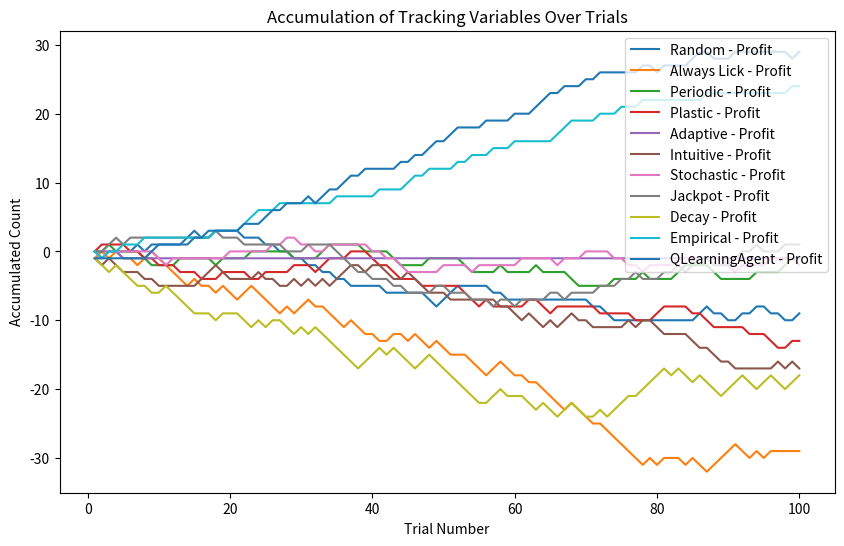
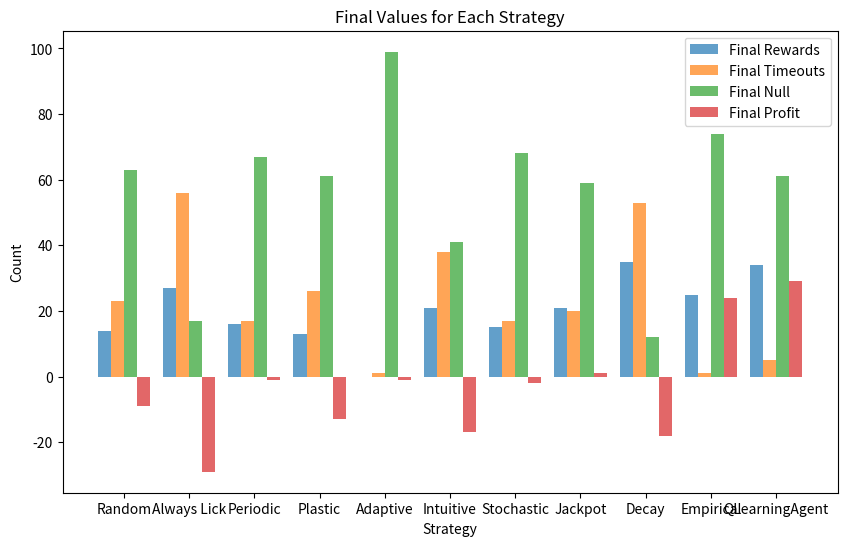

These figures' Python source, in order:
import random
import math
import matplotlib.pyplot as plt
import numpy as np
import csv


class Environment:
    def __init__(self):
        # Initialize spout and tube states
        self.tube_state = "NOGO"
        self.spout_state = "OFF"

    def update_tube_state(self):
        # Update tube state probabilistically
        probabilities = [0.3, 0.5, 0.2]
        self.tube_state = random.choices(["GO", "NOGO", "CHECK"], probabilities)[0]

    def set_spout_state(self):
        # Set spout state based on tube state
        self.spout_state = "ON" if self.tube_state == "GO" else "OFF"


class Agent:
    def __init__(self, strategy_fn, action_space=["Lick", "Wait"],
                 learning_rate=0.01, discount_factor=0.4, epsilon=0.1,
                 **kwargs):
        # Initialize tracking variables and strategy function
        self.rewards = 0
        self.timeouts = 0
        self.null = 0
        self.profit = 0
        self.strategy_fn = strategy_fn
        self.trial_count = 0
        self.recent_actions = []
        self.recent_spout_states = []
        self.recent_tube_states = []
        self.winning_heuristic = []  # Store tube states in "ON" outcomes
        self.losing_heuristic = []  # Store tube state when "OFF" outcomes
        self.action_space = action_space
        self.learning_rate = learning_rate
        self.discount_factor = discount_factor
        self.epsilon = epsilon  # Explore vs exploit
        self.strategy_kwargs = kwargs
        self.q_table = {}  # Use a dictionary to store Q-value

    def tube_observation(self, environment):
        # Agent "sees" the state of the tube
        tube_state = environment.tube_state
        self.update_recent_tube_states(tube_state)
        return tube_state
    def update_recent_tube_states(self, tube_state):
        #Update the list of recent tube states
        self.recent_tube_states.append(tube_state)
        if len(self.recent_tube_states) > self.strategy_kwargs.get("memory_size", 10):
            self.recent_tube_states.pop(0)

    def choose_action(self, environment):
        # Agent chooses action based on the provided strategy function
        #self.environment = environment  # Add this line to store the environment
        #self.update_recent_actions("Wait")  # Ensure previous_outcomes is initialized
        action = self.strategy_fn(self, environment)
        self.update_recent_actions(action)
        return action

    def update_recent_actions(self, action):
        # Update the list of recent outcomes
        self.recent_actions.append(action)
        if len(self.recent_actions) > self.strategy_kwargs.get("memory_size", 10):
            self.recent_actions.pop(0)

    def spout_observation(self, environment):
        # Agent "sees" the state of the tube
        spout_state = environment.spout_state
        self.update_recent_spout_states(spout_state)
        return spout_state

    def update_recent_spout_states(self, spout_state):
        # Update the list of recent spout states
        self.recent_spout_states.append(spout_state)
        if len(self.recent_spout_states) > self.strategy_kwargs.get("memory_size", 10):
            self.recent_spout_states.pop(0)

    def lick(self, environment):
        # Lick outcome selection based on its observation of the tube state
        tube_state = self.tube_observation(environment)
        if tube_state == "GO":
            self.rewards += 1
            self.spout_observation(environment)
        elif tube_state == "NOGO":
            self.timeouts += 1
            self.spout_observation(environment)
        else:
            self.null += 1
            self.spout_observation(environment)

    def wait(self, environment):
        # Agent waits action
        tube_state = self.tube_observation(environment)
        if tube_state == "GO":
            self.null += 1
            self.recent_spout_states.append("MISS")
            if len(self.recent_spout_states) > self.strategy_kwargs.get("memory_size", 10):
                self.recent_spout_states.pop(0)
        elif tube_state == "NOGO":
            self.null += 1
            self.recent_spout_states.append("MISS")
            if len(self.recent_spout_states) > self.strategy_kwargs.get("memory_size", 10):
                self.recent_spout_states.pop(0)
        else:
            self.null += 1
            self.recent_spout_states.append("MISS")
            if len(self.recent_spout_states) > self.strategy_kwargs.get("memory_size", 10):
                self.recent_spout_states.pop(0)

    def calculate_profit(self):
        #Subtracts timeouts from rewards.
        return self.rewards - self.timeouts

    def get_q_value(self, state, action):
        # Get the Q-value for a given state-action pair
        return self.q_table.get((state, action), 0.0)

    def choose_q_action(self, state):
        # Epsilon-greedy strategy for exploration
        if random.uniform(0, 1) < self.epsilon:
            print("Randomhit!")
            return random.choice(self.action_space)
        else:
            # Choose action with the highest Q-value
            q_values = [self.get_q_value(state, action) for action in self.action_space]
            #print("QValues for state", state, "are:", q_values)
            #print("Actual action return", self.action_space[np.argmax(q_values)])
            return self.action_space[np.argmax(q_values)]

    def update_q_value(self, state, action, reward, next_state):
        # Q-value update using the Bellman equation
        #print("This section is in agent update q. state:", state, "action", action,
              #"reward", reward, "next state", next_state)
        current_q = self.get_q_value(state, action)
        best_next_q = max([self.get_q_value(next_state, a) for a in self.action_space])
        new_q = (1 - self.learning_rate) * current_q + self.learning_rate * (reward + self.discount_factor * best_next_q)
        self.q_table[(state, action)] = new_q

# Strategies
def random_strategy(agent, environment, lick_probability=0.5):
    if len(agent.recent_spout_states) == 0:
        return "Wait"
    else:
        #print('Branch1. recent spout states:', agent.recent_spout_states)
        #print("Recent spout states last", agent.recent_tube_states[-1])
        return "Lick" if random.uniform(0, 1) < lick_probability else "Wait"

def always_lick_strategy(agent, environment, return_lick=0):
    return "Lick" if return_lick == 0 else "Wait"

def periodic_strategy(agent, environment, consecutive_wait=3, consecutive_lick=2):
    agent.trial_count += 1
    if (agent.trial_count % (consecutive_wait + consecutive_lick)) < consecutive_wait:
        return "Wait"
    else:
        return "Lick"

def plastic_strategy(agent, environment):
    memory_size = agent.strategy_kwargs.get("memory_size")
    if len(agent.recent_actions) < memory_size:
        return random.choice(["Lick", "Wait"])
    else:
        wait_probability = agent.recent_actions.count("Lick") / len(agent.recent_actions)
        return "Wait" if random.uniform(0, 1) < wait_probability else "Lick"

def adaptive_strategy(agent, environment):
    memory_size = agent.strategy_kwargs.get("memory_size")
    if len(agent.recent_actions) < memory_size:
        return random.choice(["Lick", "Wait"])
    else:
        outcomes = agent.recent_spout_states
        lick_probability = 1 - (outcomes.count("OFF") / len(outcomes))
        print("Outcomes:", outcomes, "recentspoutstates:", agent.recent_spout_states, " PWait:", lick_probability)
        return "Lick" if random.uniform(0, 1) > lick_probability else "Wait"

def intuitive_strategy(agent, environment):
    memory_size = agent.strategy_kwargs.get("memory_size")
    if len(agent.recent_actions) < memory_size:
        return random.choice(["Lick", "Wait"])
    else:
        if any(element == 'ON' for element in agent.recent_spout_states[-3:]):
            return "Lick"
        elif agent.recent_spout_states[-3:].count('OFF') >= 3:
            return "Wait"
        else:
            return random.choice(["Lick", "Wait"])

def stochastic_strategy(agent, environment):
    memory_size = agent.strategy_kwargs.get("memory_size")
    if 'ON' in agent.recent_spout_states:
        last_ON = len(agent.recent_spout_states) - 1 - agent.recent_spout_states[::-1].index('ON')
        distance = len(agent.recent_spout_states) - 1 - last_ON
        wait_probability = (10 - distance) / 10
        return "Wait" if random.uniform(0, 1) < wait_probability else "Lick"
    else:
        return random.choice(["Lick", "Wait"])

def jackpot_strategy(agent, environment):
    if 1 <= agent.profit <=4:
        return "Lick" if random.uniform(0, 1) < (0.5 - (agent.profit / 10)) else "Wait"
    elif 5 <= agent.profit <=99:
        return "Lick" if random.uniform(0, 1) < (0.1 - (agent.profit / 1000)) else "Wait"
    elif agent.profit == 100:
        return "Wait"
    else:
        return random.choice(["Lick", "Wait"])

def exponential_decay_strategy(agent, environment):
    profit = agent.profit
    # Define the base probability of licking
    base_probability = 0.5
    # Define the decay rate
    decay_rate = 0.1
    # Calculate the probability of licking using exponential decay
    lick_probability = base_probability * math.exp(-decay_rate * profit)
    # Make a decision based on the calculated probability
    return "Lick" if random.uniform(0, 1) < lick_probability else "Wait"

def empirical_strategy(agent, environment):
    # Start with a random choice for the first trial
    if len(agent.recent_spout_states) == 0:
        return random.choice(["Lick", "Wait"])

    # Update heuristics based on the previous trial's outcome
    if agent.recent_spout_states[-1] == "ON":
        agent.winning_heuristic.append(agent.recent_tube_states[-2])
    elif agent.recent_spout_states[-1] == "OFF":
        agent.losing_heuristic.append(agent.recent_tube_states[-2])

    # Check for action selection based on the current tube state
    if environment.tube_state in agent.winning_heuristic:
        return "Lick"
    elif environment.tube_state in agent.losing_heuristic:
        return "Wait"
    else:
        return random.choice(["Lick", "Wait"])

def qlearning_strategy(agent, environment):
    return agent.choose_q_action(environment.tube_state)

class Experiment:
    def __init__(self, num_trials, strategy_fns, values_to_plot, **kwargs):
        # Initialize experiment parameters and strategy functions
        self.num_trials = num_trials
        self.strategy_fns = strategy_fns
        self.values_to_plot = values_to_plot
        self.kwargs = kwargs
        self.results = {}

    def run_single_experiment(self, strategy_fn):
        # Initialize agent and environment
        self.environment = Environment()
        self.agent = Agent(strategy_fn, **self.kwargs)

        # Initialize lists to store tracking variables over trials
        rewards_over_trials = []
        timeouts_over_trials = []
        null_over_trials = []
        profit_over_trials = []

        # Initialize previous_outcomes outside the loop
        #self.agent.update_recent_actions(self.agent.choose_action(self.environment))


        for trial in range(1, self.num_trials + 1):

            # Store the current state before taking any action
            #state = self.environment.tube_state
            state = self.agent.tube_observation(self.environment)

            # Agent action based on the provided strategy function
            action = self.agent.choose_action(self.environment)
            #print(f"Agent Action: {action}")

            if action == "Lick":
                self.agent.lick(self.environment)
            else:
                self.agent.wait(self.environment)

            # Define the reward structure with punishment for licking in "NOGO" state
            if action == "Lick":
                if self.environment.tube_state == "GO":
                    reward = 1
                elif self.environment.tube_state == "NOGO":
                    reward = -1
                else:
                    reward = 0
            else:
                reward = 0

            # Update Q-value
            self.agent.update_q_value(state, action, reward, self.environment.tube_state)
            # Calculate profit and update agent's profit variable
            self.agent.profit = self.agent.calculate_profit()

            # Print information (line)
            print(f"Trial {trial} - Action: {action}, Reward: {reward},"
                  f"Profit: {self.agent.profit}, Tube State: {self.environment.tube_state}")

            # Append tracking variables to lists for plotting
            rewards_over_trials.append(self.agent.rewards)
            timeouts_over_trials.append(self.agent.timeouts)
            null_over_trials.append(self.agent.null)
            profit_over_trials.append(self.agent.profit)

            #print("Recentactions: ",self.agent.recent_actions)
            #print("Recentspouts", self.agent.recent_spout_states )
            #print( "Recenttubes", self.agent.recent_tube_states )

            # Update environment
            self.environment.update_tube_state()
            self.environment.set_spout_state()




        # Store the final values in new variables
        final_rewards = self.agent.rewards
        final_timeouts = self.agent.timeouts
        final_null = self.agent.null
        final_profit = self.agent.profit

        print(f"\nFinal Values - Rewards: {final_rewards}, Timeouts: {final_timeouts}, Null: {final_null}\n")

        return {"Rewards": rewards_over_trials, "Timeouts": timeouts_over_trials, "Null": null_over_trials, "Profit": profit_over_trials,
                "FinalRewards": final_rewards, "FinalTimeouts": final_timeouts, "FinalNull": final_null, "FinalProfit": final_profit}

    def run_experiment(self):
        # Run experiments for each selected strategy
        for strategy_name, strategy_fn in self.strategy_fns.items():
            print(f"\nRunning Experiment for Strategy: {strategy_name}")
            self.results[strategy_name] = self.run_single_experiment(strategy_fn)

        # Plotting
        self.plot_results()
        self.plot_groupedbarchart()

    def plot_results(self):
        plt.figure(figsize=(10, 6))
        for value in self.values_to_plot:
            for strategy_name, result in self.results.items():
                plt.plot(range(1, self.num_trials + 1), result[value], label=f"{strategy_name} - {value}")

        plt.xlabel("Trial Number")
        plt.ylabel("Accumulated Count")
        plt.title("Accumulation of Tracking Variables Over Trials")
        plt.legend()
        plt.show()
    def plot_groupedbarchart(self):
        final_rewards = [result["FinalRewards"] for result in self.results.values()]
        final_timeouts = [result["FinalTimeouts"] for result in self.results.values()]
        final_null = [result["FinalNull"] for result in self.results.values()]
        final_profit = [result["FinalProfit"] for result in self.results.values()]

        # Random X-axis positions for better visualization
        x_positions = np.arange(len(final_rewards))

        # Bar width
        bar_width = 0.2

        plt.figure(figsize=(10, 6))
        plt.bar(x_positions - 1.5 * bar_width, final_rewards, bar_width, alpha=0.7, label="Final Rewards")
        plt.bar(x_positions - 0.5 * bar_width, final_timeouts, bar_width, alpha=0.7, label="Final Timeouts")
        plt.bar(x_positions + 0.5 * bar_width, final_null, bar_width, alpha=0.7, label="Final Null")
        plt.bar(x_positions + 1.5 * bar_width, final_profit, bar_width, alpha=0.7, label="Final Profit")

        plt.xlabel("Strategy")
        plt.ylabel("Count")
        plt.title("Final Values for Each Strategy")
        plt.xticks(x_positions, self.results.keys())  # Set X-axis ticks
        plt.legend()
        plt.show()


# Define the strategies to simulate
strategies_to_simulate = {
    "Random": random_strategy, #Takes an random action according to the probability set
    "Always Lick": always_lick_strategy, #Always perform the same set action
    "Periodic": periodic_strategy,  #Always repeat the same set pattern
    "Plastic": plastic_strategy, #Is most likely to take the least frequent recent action (Memory size)
    "Adaptive": adaptive_strategy, #Is most likely to Lick when the recent states have been favorable (Memory Size)
    "Intuitive": intuitive_strategy, #If there was reward in the last three he will Lick.
    "Stochastic": stochastic_strategy, #Lick probability increases as the time passes from the last reward
    "Jackpot": jackpot_strategy, # After some profit checkpoints becomes more conservative
    "Decay": exponential_decay_strategy, #Less likely to lick as the profit increase
    "Empirical" : empirical_strategy, #Establishes deterministic relations between spout states and tube states
    "QLearningAgent": qlearning_strategy,#A q learning agent that learns through reinforcement learning
}

values_to_plot = ["Profit"] # Profit, Reward, Timeouts, Null

# Run the experiment with x trials for selected strategies and values
experiment = Experiment(num_trials=100, strategy_fns=strategies_to_simulate,
                        values_to_plot=values_to_plot, memory_size=10)
experiment.run_experiment()